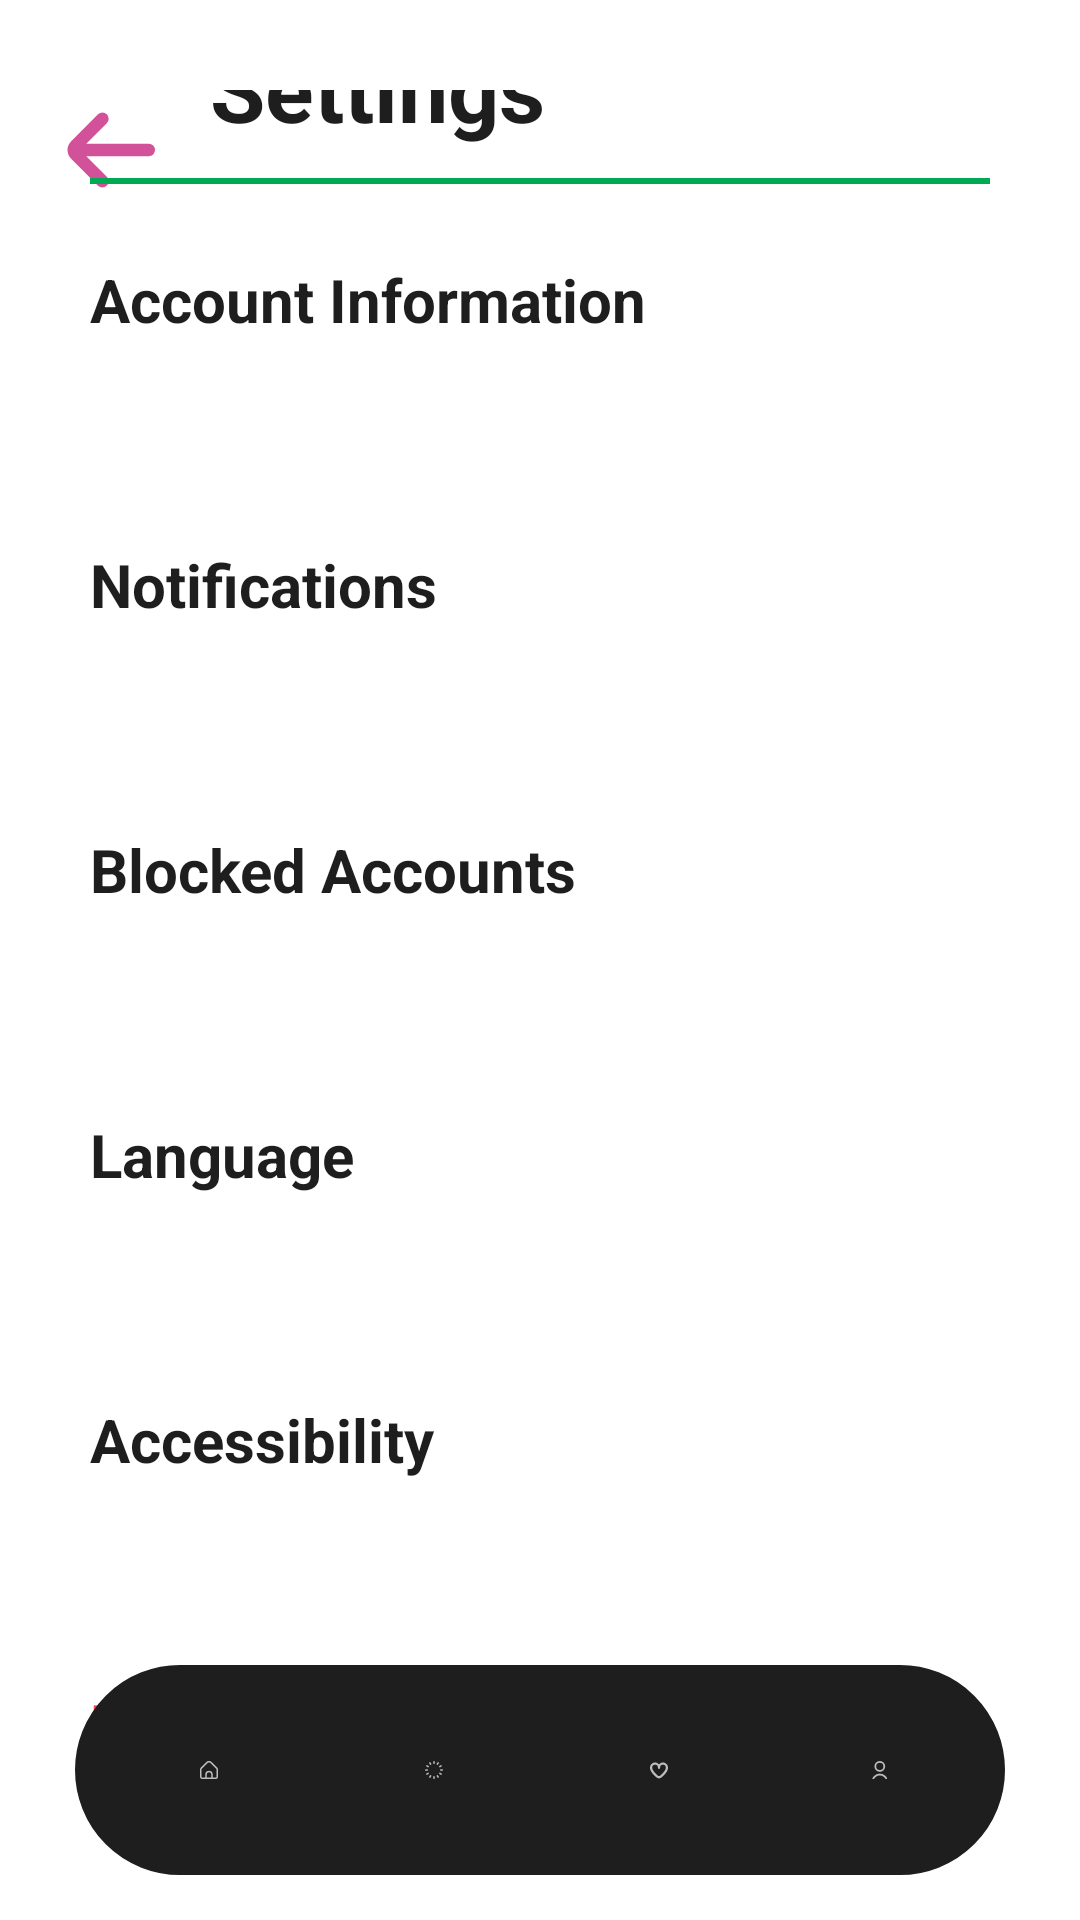

The Android layout XML behind this screen, and the referenced resources:
<!-- AndroidManifest.xml: application theme Theme.MyApp -->
<!-- res/layout/settings.xml -->
<?xml version="1.0" encoding="utf-8"?>
<RelativeLayout xmlns:android="http://schemas.android.com/apk/res/android"
    xmlns:app="http://schemas.android.com/apk/res-auto"
    xmlns:tools="http://schemas.android.com/tools"
    android:layout_width="match_parent"
    android:layout_height="match_parent"
    android:background="@color/background"
    tools:context=".MainActivity">
    <ImageButton
        android:id="@+id/back_button"
        android:contentDescription="Back"
        android:layout_width="70dp"
        android:layout_height="wrap_content"
        android:src="@drawable/arrow_small_left"
        android:background="@null"
        android:layout_marginTop="25dp">
    </ImageButton>
    <LinearLayout
        android:layout_width="match_parent"
        android:layout_height="wrap_content"
        android:gravity="center"
        android:padding="30dp"
        android:orientation="vertical">
        <LinearLayout
            android:layout_width="match_parent"
            android:layout_height="wrap_content"
            android:orientation="horizontal">
            <TextView
                android:id="@+id/titleSettings"
                android:layout_width="wrap_content"
                android:layout_height="wrap_content"
                android:layout_marginLeft="40dp"
                android:text="Settings"
                android:textColor="@color/fontColour1"
                android:textSize="30dp"
                android:textStyle="bold" />
        </LinearLayout>

        <View
            android:id="@+id/separator"
            android:layout_width="match_parent"
            android:layout_marginTop="10dp"
            android:layout_height="2dp"
            android:background="@color/accentColour2" />

        <Button
            android:id="@+id/accInfo"
            android:layout_width="match_parent"
            android:layout_height="70dp"
            android:layout_marginTop="25dp"
            android:backgroundTint="@color/inputFieldColor"
            android:hint="@string/acc_info"
            android:textColorHint="@color/fontColour1"
            android:textStyle="bold"
            android:textAlignment="textStart"
            android:textSize="20dp">
        </Button>

        <Button
            android:id="@+id/notifs"
            android:layout_width="match_parent"
            android:layout_height="70dp"
            android:layout_marginTop="25dp"
            android:backgroundTint="@color/inputFieldColor"
            android:hint="@string/notifs"
            android:textColorHint="@color/fontColour1"
            android:textStyle="bold"
            android:textAlignment="textStart"
            android:textSize="20dp">
        </Button>

        <Button
            android:id="@+id/blockedAcc"
            android:layout_width="match_parent"
            android:layout_height="70dp"
            android:layout_marginTop="25dp"
            android:backgroundTint="@color/inputFieldColor"
            android:hint="@string/blocked_acc"
            android:textColorHint="@color/fontColour1"
            android:textStyle="bold"
            android:textAlignment="textStart"
            android:textSize="20dp">
        </Button>

        <Button
            android:id="@+id/language"
            android:layout_width="match_parent"
            android:layout_height="70dp"
            android:layout_marginTop="25dp"
            android:backgroundTint="@color/inputFieldColor"
            android:hint="@string/language"
            android:textColorHint="@color/fontColour1"
            android:textStyle="bold"
            android:textAlignment="textStart"
            android:textSize="20dp">
        </Button>

        <Button
            android:id="@+id/access"
            android:layout_width="match_parent"
            android:layout_height="70dp"
            android:layout_marginTop="25dp"
            android:backgroundTint="@color/inputFieldColor"
            android:hint="@string/access"
            android:textColorHint="@color/fontColour1"
            android:textStyle="bold"
            android:textAlignment="textStart"
            android:textSize="20dp">
        </Button>
        <Button
            android:id="@+id/logout"
            android:layout_width="match_parent"
            android:layout_height="70dp"
            android:layout_marginTop="25dp"
            android:backgroundTint="@color/background"
            android:hint="Logout"
            android:textColorHint="@color/redish"
            android:textStyle="bold"
            android:textAlignment="textStart"
            android:textSize="20dp">
        </Button>
    </LinearLayout>

    <LinearLayout
        android:layout_width="match_parent"
        android:layout_height="70dp"
        android:layout_alignParentBottom="true"
        android:layout_marginStart="25dp"
        android:layout_marginTop="15dp"
        android:layout_marginEnd="25dp"
        android:layout_marginBottom="15dp"
        android:background="@drawable/round_edge_color"
        android:orientation="horizontal"
        android:gravity="center"
        android:elevation="8dp"
        android:padding="7dp">

        <ImageButton
            android:id="@+id/home"
            android:layout_width="wrap_content"
            android:layout_height="wrap_content"
            android:backgroundTint="@color/accentColour1"
            android:contentDescription="@string/home"
            android:padding="25dp"
            android:src="@drawable/home"></ImageButton>

        <ImageButton
            android:id="@+id/products"
            android:layout_width="wrap_content"
            android:layout_height="wrap_content"
            android:backgroundTint="@color/accentColour1"
            android:contentDescription="@string/products"
            android:padding="25dp"
            android:src="@drawable/loading"></ImageButton>

        <ImageButton
            android:id="@+id/wishlist"
            android:layout_width="wrap_content"
            android:layout_height="wrap_content"
            android:backgroundTint="@color/accentColour1"
            android:contentDescription="@string/wishlist"
            android:padding="25dp"
            android:src="@drawable/heart"></ImageButton>

        <ImageButton
            android:id="@+id/profile"
            android:layout_width="wrap_content"
            android:layout_height="wrap_content"
            android:backgroundTint="@color/accentColour1"
            android:contentDescription="@string/your_profile"
            android:padding="25dp"
            android:src="@drawable/user"></ImageButton>
    </LinearLayout>

</RelativeLayout>
<!-- resources referenced by this layout -->
<resources>
  <color name="accentColour1">#D47500</color>
  <color name="accentColour2">#00AA55</color>
  <color name="background">#FFFFFF</color>
  <color name="fontColour1">#1E1E1E</color>
  <color name="inputFieldColor">#BEBDBD</color>
  <color name="redish">#F64747</color>
  <!-- drawable arrow_small_left (drawable) -->
  <vector xmlns:android="http://schemas.android.com/apk/res/android"
      android:width="50dp"
      android:height="50dp"
      android:viewportWidth="24"
      android:viewportHeight="24">
  
    <path
        android:fillColor="@color/accentColour4"
        android:pathData="M19,11H9l3.29,-3.29a1,1 0,0 0,0 -1.42,1 1,0 0,0 -1.41,0l-4.29,4.3A2,2 0,0 0,6 12H6a2,2 0,0 0,0.59 1.4l4.29,4.3a1,1 0,1 0,1.41 -1.42L9,13H19a1,1 0,0 0,0 -2Z"/>
  </vector>
  <!-- drawable heart (drawable) -->
  <vector xmlns:android="http://schemas.android.com/apk/res/android"
      android:width="25dp"
      android:height="25dp"
      android:viewportWidth="24"
      android:viewportHeight="24">
    <path
        android:fillColor="@color/inputFieldColor"
        android:pathData="M17.25,1.851A6.568,6.568 0,0 0,12 4.558,6.568 6.568,0 0,0 6.75,1.851 7.035,7.035 0,0 0,0 9.126c0,4.552 4.674,9.425 8.6,12.712a5.29,5.29 0,0 0,6.809 0c3.922,-3.287 8.6,-8.16 8.6,-12.712A7.035,7.035 0,0 0,17.25 1.851ZM13.477,19.539a2.294,2.294 0,0 1,-2.955 0C5.742,15.531 3,11.736 3,9.126A4.043,4.043 0,0 1,6.75 4.851,4.043 4.043,0 0,1 10.5,9.126a1.5,1.5 0,0 0,3 0,4.043 4.043,0 0,1 3.75,-4.275A4.043,4.043 0,0 1,21 9.126C21,11.736 18.258,15.531 13.477,19.539Z"/>
  </vector>
  <!-- drawable home (drawable) -->
  <vector xmlns:android="http://schemas.android.com/apk/res/android"
      android:width="25dp"
      android:height="25dp"
      android:viewportWidth="24"
      android:viewportHeight="24">
      <path
          android:fillColor="@color/inputFieldColor"
          android:pathData="M23.121,9.069,15.536,1.483a5.008,5.008,0,0,0-7.072,0L.879,9.069A2.978,2.978,0,0,0,0,11.19v9.817a3,3,0,0,0,3,3H21a3,3,0,0,0,3-3V11.19A2.978,2.978,0,0,0,23.121,9.069ZM15,22.007H9V18.073a3,3,0,0,1,6,0Zm7-1a1,1,0,0,1-1,1H17V18.073a5,5,0,0,0-10,0v3.934H3a1,1,0,0,1-1-1V11.19a1.008,1.008,0,0,1,.293-.707L9.878,2.9a3.008,3.008,0,0,1,4.244,0l7.585,7.586A1.008,1.008,0,0,1,22,11.19Z"></path>
  </vector>
  <!-- drawable round_edge_color (drawable) -->
  <shape xmlns:android="http://schemas.android.com/apk/res/android">
      <corners android:radius="45dp" />
      <padding
          android:left="1dp"
          android:right="1dp"
          android:top="1dp"
          android:bottom="1dp" />
      <gradient
          android:startColor="@color/fontColour1"
          android:centerColor="@color/fontColour1"
          android:endColor="@color/fontColour1"
          android:angle="10" />
      <stroke
          android:width="1dp"
          android:color="@color/fontColour1" />
  </shape>
  <!-- drawable user (drawable) -->
  <vector xmlns:android="http://schemas.android.com/apk/res/android"
      android:width="25dp"
      android:height="25dp"
      android:viewportWidth="20"
      android:viewportHeight="20">
    <path
        android:fillColor="@color/inputFieldColor"
        android:pathData="M12,12A6,6 0,1 0,6 6,6.006 6.006,0 0,0 12,12ZM12,2A4,4 0,1 1,8 6,4 4,0 0,1 12,2Z"/>
    <path
        android:fillColor="@color/inputFieldColor"
        android:pathData="M12,14a9.01,9.01 0,0 0,-9 9,1 1,0 0,0 2,0 7,7 0,0 1,14 0,1 1,0 0,0 2,0A9.01,9.01 0,0 0,12 14Z"/>
  </vector>
  <string name="acc_info">Account Information</string>
  <string name="access">Accessibility</string>
  <string name="blocked_acc">Blocked Accounts</string>
  <string name="home">home</string>
  <string name="language">Language</string>
  <string name="notifs">Notifications</string>
  <string name="products">products</string>
  <string name="wishlist">wishlist</string>
  <string name="your_profile">your profile</string>
  <color name="accentColour4">#D25299</color>
</resources>
